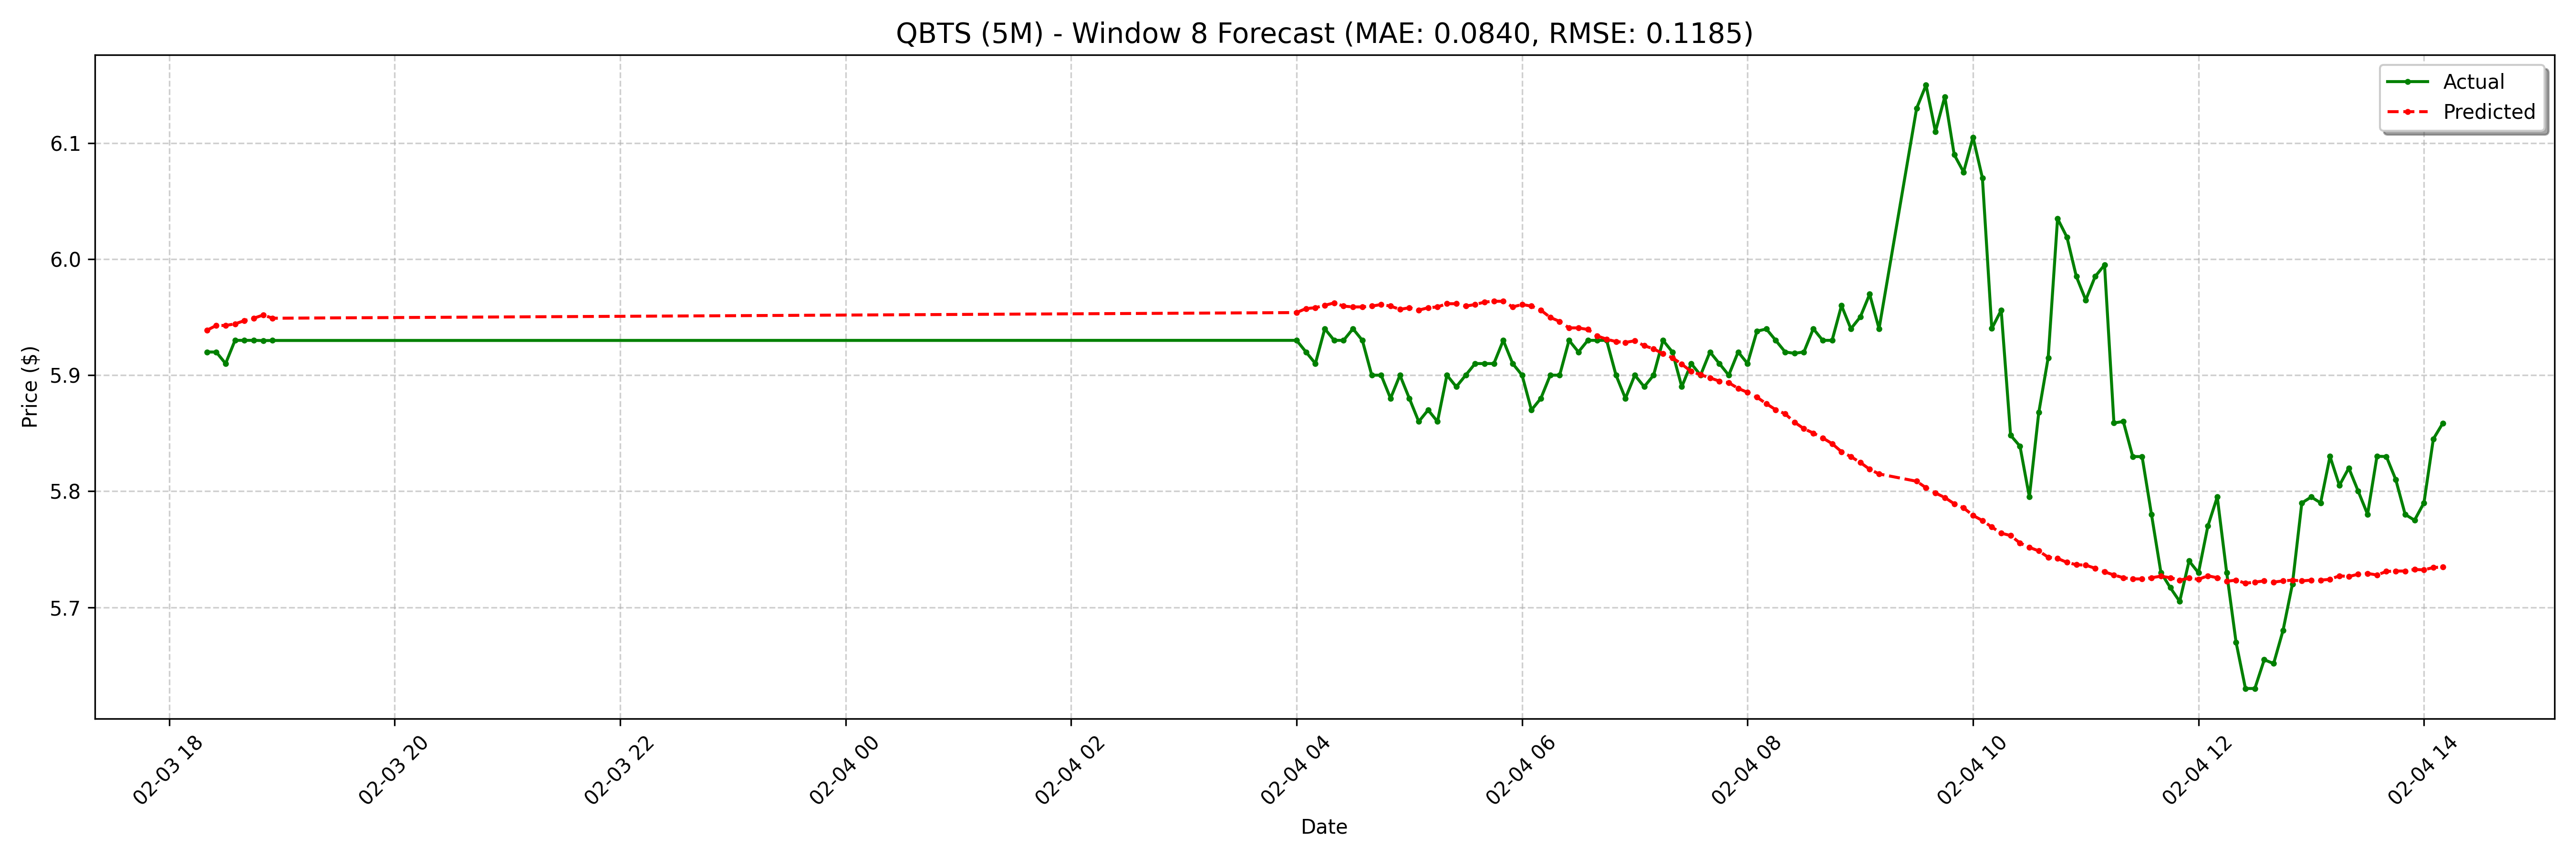

The table this chart was drawn from, first rows:
date, actual, forecast
2025-02-03 18:20:00-05:00, 5.92, 5.939
2025-02-03 18:25:00-05:00, 5.92, 5.943
2025-02-03 18:30:00-05:00, 5.91, 5.943
2025-02-03 18:35:00-05:00, 5.93, 5.944
2025-02-03 18:40:00-05:00, 5.93, 5.947
2025-02-03 18:45:00-05:00, 5.93, 5.949
2025-02-03 18:50:00-05:00, 5.93, 5.952
2025-02-03 18:55:00-05:00, 5.93, 5.949
2025-02-04 04:00:00-05:00, 5.93, 5.954
2025-02-04 04:05:00-05:00, 5.92, 5.957
2025-02-04 04:10:00-05:00, 5.91, 5.958
2025-02-04 04:15:00-05:00, 5.94, 5.96
2025-02-04 04:20:00-05:00, 5.93, 5.962
2025-02-04 04:25:00-05:00, 5.93, 5.959
2025-02-04 04:30:00-05:00, 5.94, 5.959
2025-02-04 04:35:00-05:00, 5.93, 5.959
2025-02-04 04:40:00-05:00, 5.9, 5.959
2025-02-04 04:45:00-05:00, 5.9, 5.961
2025-02-04 04:50:00-05:00, 5.88, 5.959
2025-02-04 04:55:00-05:00, 5.9, 5.957
2025-02-04 05:00:00-05:00, 5.88, 5.958
2025-02-04 05:05:00-05:00, 5.86, 5.956
2025-02-04 05:10:00-05:00, 5.87, 5.958
2025-02-04 05:15:00-05:00, 5.86, 5.959
2025-02-04 05:20:00-05:00, 5.9, 5.962
2025-02-04 05:25:00-05:00, 5.89, 5.962
2025-02-04 05:30:00-05:00, 5.9, 5.959
2025-02-04 05:35:00-05:00, 5.91, 5.961
2025-02-04 05:40:00-05:00, 5.91, 5.963
2025-02-04 05:45:00-05:00, 5.91, 5.964
2025-02-04 05:50:00-05:00, 5.93, 5.964
2025-02-04 05:55:00-05:00, 5.91, 5.959
2025-02-04 06:00:00-05:00, 5.9, 5.961
2025-02-04 06:05:00-05:00, 5.87, 5.959
2025-02-04 06:10:00-05:00, 5.88, 5.956
2025-02-04 06:15:00-05:00, 5.9, 5.95
2025-02-04 06:20:00-05:00, 5.9, 5.946
2025-02-04 06:25:00-05:00, 5.93, 5.941
2025-02-04 06:30:00-05:00, 5.92, 5.941
2025-02-04 06:35:00-05:00, 5.93, 5.939
2025-02-04 06:40:00-05:00, 5.93, 5.934
2025-02-04 06:45:00-05:00, 5.93, 5.931
2025-02-04 06:50:00-05:00, 5.9, 5.929
2025-02-04 06:55:00-05:00, 5.88, 5.928
2025-02-04 07:00:00-05:00, 5.9, 5.93
2025-02-04 07:05:00-05:00, 5.89, 5.925
2025-02-04 07:10:00-05:00, 5.9, 5.923
2025-02-04 07:15:00-05:00, 5.93, 5.919
2025-02-04 07:20:00-05:00, 5.92, 5.915
2025-02-04 07:25:00-05:00, 5.89, 5.909
2025-02-04 07:30:00-05:00, 5.91, 5.903
2025-02-04 07:35:00-05:00, 5.9, 5.9
2025-02-04 07:40:00-05:00, 5.92, 5.898
2025-02-04 07:45:00-05:00, 5.91, 5.895
2025-02-04 07:50:00-05:00, 5.9, 5.893
2025-02-04 07:55:00-05:00, 5.92, 5.889
2025-02-04 08:00:00-05:00, 5.91, 5.885
2025-02-04 08:05:00-05:00, 5.938, 5.881
2025-02-04 08:10:00-05:00, 5.94, 5.875
2025-02-04 08:15:00-05:00, 5.93, 5.87
... 68 more rows
